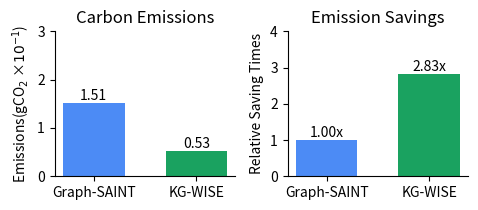

Write the Python code that produced this figure.
import matplotlib.pyplot as plt

# Data
models = ['Graph-SAINT', 'KG-WISE']
plt.rcParams.update({'font.size': 10})
c=1
DBLP_Emission = [0.1509241955, 0.05333952973]  # Raw emission values

# Normalize emissions
normalized_emission = [1, DBLP_Emission[0] / DBLP_Emission[1]]  # Graph-SAINT = 1, KG-WISE = ratio

# Scale the raw values (e.g., by 10^6 to make them larger)
scale_factor = 10**1  # Adjust this factor as needed
scaled_emission = [val * scale_factor for val in DBLP_Emission]

# Create figure with two side-by-side plots
fig, axes = plt.subplots(1, 2, figsize=(5, 2.2))  # Two plots side by side

# First plot: Scaled raw emissions
axes[0].bar(models, scaled_emission, color=['#4c8bf5', '#1aa260'], width=0.6)
axes[0].set_title('Carbon Emissions', fontsize=12)
axes[0].set_ylabel('Emissions(gCO$_2$ ×$10^{-1}$)', fontsize=10)  # Use scientific notation in the label
axes[0].set_ylim((0,3))
axes[0].spines['top'].set_visible(False)
axes[0].spines['right'].set_visible(False)
# Add text values on top of bars (scaled)
for bar, raw_val in zip(axes[0].patches, scaled_emission):
    yval = bar.get_height()
    axes[0].text(bar.get_x() + bar.get_width()/2, yval, f'{yval:.2f}', ha='center', va='bottom', fontsize=10)

# Second plot: Normalized emissions
axes[1].bar(models, normalized_emission, color=['#4c8bf5', '#1aa260'], width=0.6)
axes[1].set_title('Emission Savings', fontsize=12)
axes[1].set_ylabel('Relative Saving Times', fontsize=10)
axes[1].set_ylim((0,4))
axes[1].spines['top'].set_visible(False)
axes[1].spines['right'].set_visible(False)
# Add text values on top of bars (normalized)
for bar, norm_val in zip(axes[1].patches, normalized_emission):
    yval = bar.get_height()
    axes[1].text(bar.get_x() + bar.get_width()/2, yval, f'{yval:.2f}x', ha='center', va='bottom', fontsize=10)

# Layout adjustment
plt.tight_layout()
# fig.suptitle('Carbon Emission Comparison', fontsize=14, y=1.05)

# Save the plot
plt.savefig('CarbonEmission_combined.pdf', dpi=1200, bbox_inches='tight', format='pdf')
# [redacted]
plt.show()